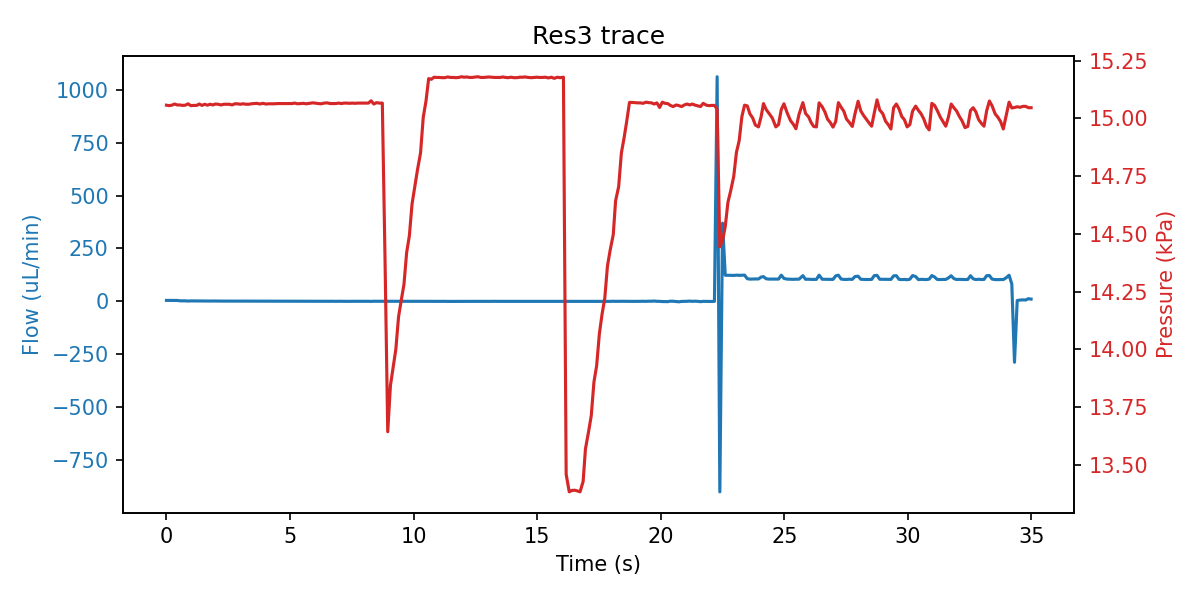

The data file committed next to this chart (first rows):
sep=; 
Time of day; Time (s); SF06_5: (); 4VM02: V1 state; V2 state; V3 state; V4 state; SPS_1: Volume (ul); 4AM01:  1:P15585 (kPa); 1:Comp. Temp (C); 
12:34:10; 0; 4.533; 3; 1; 1; 15; 56.98; 15.06; 21.41; 
12:34:10; 0.109; 4.400; 3; 1; 5; 15; 56.98; 15.05; 21.41; 
12:34:10; 0.218; 4.133; 3; 1; 5; 15; 56.98; 15.06; 21.41; 
12:34:10; 0.328; 4.567; 3; 1; 5; 15; 56.98; 15.06; 21.41; 
12:34:11; 0.437; 4.300; 3; 1; 5; 15; 56.98; 15.06; 21.41; 
12:34:11; 0.547; 2.533; 3; 1; 2; 15; 56.98; 15.06; 21.41; 
12:34:11; 0.656; 2.533; 7; 1; 2; 15; 56.98; 15.06; 21.41; 
12:34:11; 0.765; 2.433; 7; 1; 2; 15; 56.98; 15.06; 21.41; 
12:34:11; 0.875; 1.367; 7; 1; 2; 15; 56.98; 15.06; 21.41; 
12:34:11; 0.984; 2.133; 7; 1; 2; 15; 56.98; 15.05; 21.41; 
12:34:11; 1.109; 1.967; 7; 1; 2; 15; 56.98; 15.06; 21.41; 
12:34:11; 1.218; 1.800; 7; 1; 2; 15; 56.98; 15.06; 21.41; 
12:34:11; 1.328; 1.933; 7; 1; 2; 15; 56.98; 15.06; 21.41; 
12:34:12; 1.437; 2.033; 7; 1; 2; 15; 56.97; 15.06; 21.41; 
12:34:12; 1.547; 1.667; 1; 1; 2; 15; 56.98; 15.06; 21.41; 
12:34:12; 1.656; 1.533; 1; 1; 2; 15; 56.98; 15.06; 21.41; 
12:34:12; 1.765; 1.433; 1; 1; 2; 15; 57.08; 15.06; 21.41; 
12:34:12; 1.875; 1.667; 1; 1; 2; 15; 57.08; 15.06; 21.41; 
12:34:12; 1.984; 1.367; 1; 1; 2; 15; 57.61; 15.06; 21.41; 
12:34:12; 2.093; 1.367; 1; 1; 2; 15; 58.34; 15.06; 21.41; 
12:34:12; 2.203; 1.467; 1; 1; 2; 15; 59.62; 15.06; 21.41; 
12:34:12; 2.328; 1.267; 1; 1; 2; 15; 60.36; 15.06; 21.41; 
12:34:13; 2.437; 1.167; 1; 1; 2; 15; 60.99; 15.06; 21.41; 
12:34:13; 2.547; 1.233; 1; 1; 2; 15; 61.95; 15.06; 21.41; 
12:34:13; 2.656; 1.267; 1; 1; 2; 15; 62.47; 15.06; 21.41; 
12:34:13; 2.765; 1.300; 1; 1; 2; 15; 63.95; 15.06; 21.41; 
12:34:13; 2.875; 1.167; 1; 1; 2; 15; 64.59; 15.06; 21.41; 
12:34:13; 2.984; 1.000; 1; 1; 2; 15; 65.22; 15.06; 21.41; 
12:34:13; 3.109; 1.100; 1; 1; 2; 15; 66.6; 15.06; 21.41; 
12:34:13; 3.218; 1.067; 1; 1; 2; 15; 67.31; 15.06; 21.41; 
12:34:13; 3.328; 0.967; 1; 1; 2; 15; 68.48; 15.06; 21.41; 
12:34:14; 3.437; 1.000; 1; 1; 2; 15; 69.03; 15.06; 21.41; 
12:34:14; 3.547; 0.767; 1; 1; 2; 15; 69.66; 15.06; 21.41; 
12:34:14; 3.656; 1.067; 1; 1; 2; 15; 71.02; 15.06; 21.41; 
12:34:14; 3.781; 1.000; 1; 1; 2; 15; 71.57; 15.06; 21.41; 
12:34:14; 3.89; 0.933; 1; 1; 2; 15; 72.31; 15.06; 21.41; 
12:34:14; 4.031; 0.767; 1; 1; 2; 15; 73.85; 15.06; 21.41; 
12:34:14; 4.14; 0.733; 1; 1; 2; 15; 74.52; 15.06; 21.41; 
12:34:14; 4.25; 0.567; 1; 1; 2; 15; 75.16; 15.06; 21.41; 
12:34:15; 4.375; 0.633; 1; 1; 2; 15; 75.9; 15.06; 21.41; 
12:34:15; 4.5; 0.633; 1; 1; 2; 15; 77.69; 15.06; 21.41; 
12:34:15; 4.625; 0.700; 1; 1; 2; 15; 78.28; 15.06; 21.41; 
12:34:15; 4.734; 0.667; 1; 1; 2; 15; 79.17; 15.06; 21.41; 
12:34:15; 4.859; 0.600; 1; 1; 2; 15; 80.15; 15.06; 21.41; 
12:34:15; 4.968; 0.667; 1; 1; 2; 15; 80.97; 15.06; 21.41; 
12:34:15; 5.078; 0.700; 1; 1; 2; 15; 81.61; 15.06; 21.41; 
12:34:15; 5.187; 0.733; 1; 1; 2; 15; 83.09; 15.07; 21.41; 
12:34:15; 5.312; 0.533; 1; 1; 2; 15; 83.93; 15.06; 21.41; 
12:34:16; 5.422; 0.500; 1; 1; 2; 15; 84.57; 15.06; 21.41; 
12:34:16; 5.531; 0.600; 1; 1; 2; 15; 86.26; 15.06; 21.41; 
12:34:16; 5.656; 0.533; 1; 1; 2; 15; 86.57; 15.06; 21.41; 
12:34:16; 5.781; 0.600; 1; 1; 2; 15; 87.63; 15.06; 21.41; 
12:34:16; 5.922; 0.567; 1; 1; 2; 15; 88.52; 15.07; 21.41; 
12:34:16; 6.015; 0.367; 1; 1; 2; 15; 89.22; 15.07; 21.41; 
12:34:16; 6.14; 0.533; 1; 1; 2; 15; 91.08; 15.06; 21.41; 
12:34:16; 6.265; 0.267; 1; 1; 2; 15; 91.65; 15.06; 21.41; 
12:34:17; 6.375; 0.333; 1; 1; 2; 15; 93.03; 15.07; 21.41; 
12:34:17; 6.5; 0.333; 1; 1; 2; 15; 93.66; 15.07; 21.41; 
12:34:17; 6.625; 0.333; 1; 1; 2; 15; 94.23; 15.06; 21.41; 
... 253 more rows
